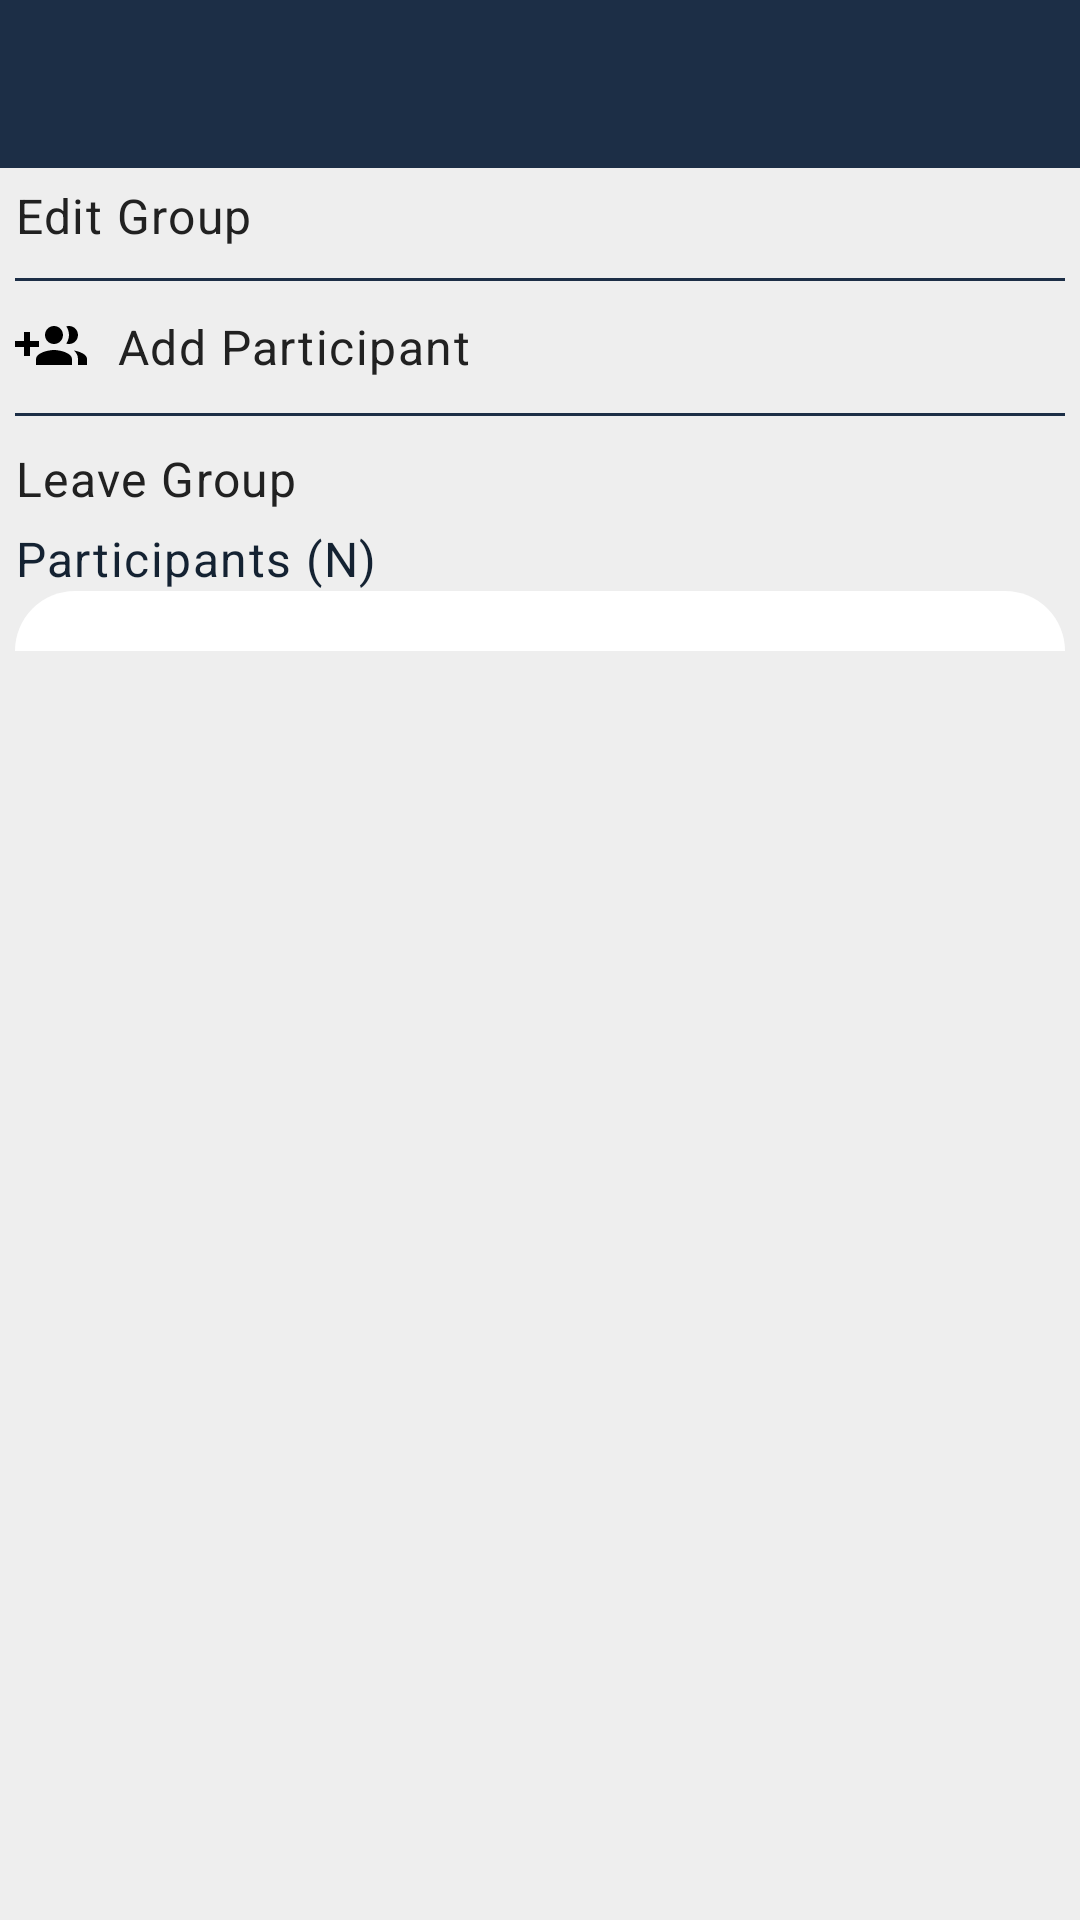

Write the Android layout XML for this screen, with the resource values it uses.
<!-- AndroidManifest.xml: application theme AppTheme -->
<!-- res/layout/activity_group_information.xml -->
<?xml version="1.0" encoding="utf-8"?>
<androidx.core.widget.NestedScrollView xmlns:android="http://schemas.android.com/apk/res/android"
    xmlns:app="http://schemas.android.com/apk/res-auto"
    xmlns:tools="http://schemas.android.com/tools"
    android:layout_width="match_parent"
    android:layout_height="wrap_content"
    android:background="@color/myColor3"
    tools:context=".GroupInformationActivity">

    <LinearLayout
        android:id="@+id/LinearLayout1"
        android:layout_width="match_parent"
        android:layout_height="match_parent"
        android:orientation="vertical">

        <include
            android:id="@+id/main_page_toolbar"
            layout="@layout/app_bar_layout">
        </include>

        <TextView
            android:id="@+id/editGroupTv"
            android:layout_width="match_parent"
            android:layout_height="wrap_content"
            android:text="Edit Group"
            android:drawableStart="@drawable/edit"
            android:drawableTint="@android:color/black"
            android:gravity="center_vertical"
            android:drawablePadding="10dp"
            android:textColor="@color/primary_text"
            android:padding="5dp"
            android:textAppearance="@style/TextAppearance.MaterialComponents.Body1"/>
        <View
            android:layout_width="match_parent"
            android:layout_height="1dp"
            android:background="@color/colorPrimary"
            android:layout_margin="5dp"/>

        <TextView
            android:id="@+id/addParticipantTv"
            android:layout_width="match_parent"
            android:layout_height="wrap_content"
            android:drawableStart="@drawable/create_group"
            android:drawableTint="@android:color/black"
            android:gravity="center_vertical"
            android:drawablePadding="10dp"
            android:text="Add Participant"
            android:textColor="@color/primary_text"
            android:padding="5dp"
            android:textAppearance="@style/TextAppearance.MaterialComponents.Body1"/>
        <View
            android:layout_width="match_parent"
            android:layout_height="1dp"
            android:background="@color/colorPrimary"
            android:layout_margin="5dp"/>

        <TextView
            android:id="@+id/leaveGroupTv"
            android:layout_width="match_parent"
            android:layout_height="wrap_content"
            android:drawableStart="@drawable/delete_icon"
            android:drawableTint="@android:color/black"
            android:gravity="center_vertical"
            android:drawablePadding="10dp"
            android:text="Leave Group"
            android:textColor="@color/primary_text"
            android:padding="5dp"
            android:textAppearance="@style/TextAppearance.MaterialComponents.Body1"/>

        <TextView
            android:id="@+id/participantsTv"
            android:layout_width="match_parent"
            android:layout_height="wrap_content"
            android:layout_marginLeft="5dp"
            android:text="Participants (N)"
            android:textColor="@color/colorPrimaryDark"
            android:textAppearance="@style/TextAppearance.MaterialComponents.Body1"/>

        <FrameLayout
            android:layout_width="match_parent"
            android:layout_height="match_parent"
            android:layout_below="@id/RelativeLayout1"
            android:layout_marginEnd="5dp"
            android:layout_marginStart="5dp"
            android:background="@drawable/background_content">

            <androidx.recyclerview.widget.RecyclerView
                android:id="@+id/participantsRv"
                android:layout_width="match_parent"
                android:layout_height="match_parent"
                android:padding="10dp"
                android:clipToPadding="false"
                android:scrollbars="vertical"
                android:overScrollMode="never"
                app:layoutManager="androidx.recyclerview.widget.LinearLayoutManager"
                tools:listitem="@layout/participants_layout"/>

        </FrameLayout>

    </LinearLayout>



</androidx.core.widget.NestedScrollView>
<!-- res/layout/app_bar_layout.xml (included above) -->
<?xml version="1.0" encoding="utf-8"?>
<androidx.appcompat.widget.Toolbar xmlns:android="http://schemas.android.com/apk/res/android"
    xmlns:app="http://schemas.android.com/apk/res-auto"
    android:id="@+id/main_app_bar"
    android:background="@color/colorPrimary"
    android:layout_width="match_parent"
    android:layout_height="wrap_content"
    app:theme="@style/MyToolBarTheme"
    app:contentInsetStartWithNavigation="0dp"
    app:popupTheme="@style/MyPopupTheme">

</androidx.appcompat.widget.Toolbar>
<!-- res/layout/participants_layout.xml (included above) -->
<?xml version="1.0" encoding="utf-8"?>
<RelativeLayout xmlns:android="http://schemas.android.com/apk/res/android"
    xmlns:app="http://schemas.android.com/apk/res-auto"
    android:layout_width="match_parent"
    android:layout_height="wrap_content"
    android:clickable="true"
    android:focusable="true"
    android:background="?attr/selectableItemBackground"
    android:layout_margin="8dp">

    <RelativeLayout
        android:layout_width="match_parent"
        android:layout_height="wrap_content"
        android:textAlignment="center"
        android:background="@color/whitish">

        <de.hdodenhof.circleimageview.CircleImageView
            android:id="@+id/participants_image"
            android:layout_width="50dp"
            android:layout_height="50dp"
            android:layout_centerVertical="true"
            android:scaleType="centerCrop"
            android:src="@drawable/profile_image" />

        <TextView
            android:id="@+id/participants_name"
            android:layout_width="wrap_content"
            android:layout_height="wrap_content"
            android:layout_marginTop="25dp"
            android:layout_alignParentTop="true"
            android:layout_marginStart="4dp"
            android:layout_toEndOf="@id/participants_image"
            android:fontFamily="@font/montserrat"
            android:text="User Name"
            android:textAlignment="textStart"
            android:textStyle="bold"
            android:textAppearance="@style/TextAppearance.MaterialComponents.Body1"/>

        <TextView
            android:id="@+id/participants_status"
            android:layout_width="wrap_content"
            android:layout_height="wrap_content"
            android:layout_below="@+id/participants_name"
            android:layout_toEndOf="@id/participants_image"
            android:fontFamily="@font/montserrat"
            android:layout_marginStart="4dp"
            android:text="Status"
            android:textAlignment="textStart"
            android:textColor="@color/colorPrimary"
            android:textStyle="bold"
            android:textAppearance="@style/TextAppearance.MaterialComponents.Caption"/>/>

        <TextView
            android:id="@+id/participants_state"
            android:layout_width="wrap_content"
            android:layout_height="wrap_content"
            android:layout_centerVertical="true"
            android:layout_marginEnd="10dp"
            android:layout_alignParentEnd="true"
            android:fontFamily="@font/montserrat"
            android:textColor="#33FF52"
            android:textStyle="bold" />


        <TextView
            android:id="@+id/participants_state2"
            android:layout_width="wrap_content"
            android:layout_height="wrap_content"
            android:visibility="invisible"
            android:layout_centerVertical="true"
            android:fontFamily="@font/montserrat"
            android:layout_alignParentEnd="true"
            android:textColor="@color/colorAccent"
            android:textStyle="bold" />

        <TextView
            android:id="@+id/participants_state_time2"
            android:layout_width="wrap_content"
            android:layout_height="wrap_content"
            android:layout_below="@+id/participants_status"
            android:layout_toEndOf="@id/participants_image"
            android:fontFamily="@font/montserrat"
            android:layout_marginStart="4dp"
            android:visibility="invisible"
            android:text="Last Seen: 11:37 01/12/2020"
            android:textColor="@color/input_background"
            android:textStyle="bold" />

    </RelativeLayout>

</RelativeLayout>
<!-- resources referenced by this layout -->
<resources>
  <color name="colorAccent">#00BCD4</color>
  <color name="colorPrimary">#1C2E46</color>
  <color name="colorPrimaryDark">#142232</color>
  <color name="input_background"> #ECECEC</color>
  <color name="myColor3"> #eee</color>
  <color name="primary_text"> #212121</color>
  <color name="whitish">#ffffff</color>
  <!-- drawable background_content (drawable) -->
  <?xml version="1.0" encoding="utf-8"?>
  <shape xmlns:android="http://schemas.android.com/apk/res/android"
      android:shape="rectangle">
      <solid android:color="@color/whitish"/>
      <corners
          android:topLeftRadius="32dp"
          android:topRightRadius="32dp"/>
  
  </shape>
  <!-- drawable create_group (drawable) -->
  <vector android:height="24dp" android:tint="@color/colorPrimary"
      android:viewportHeight="24.0" android:viewportWidth="24.0"
      android:width="24dp" xmlns:android="http://schemas.android.com/apk/res/android">
      <path android:fillColor="#FF000000" android:pathData="M8,10L5,10L5,7L3,7v3L0,10v2h3v3h2v-3h3v-2zM18,11c1.66,0 2.99,-1.34 2.99,-3S19.66,5 18,5c-0.32,0 -0.63,0.05 -0.91,0.14 0.57,0.81 0.9,1.79 0.9,2.86s-0.34,2.04 -0.9,2.86c0.28,0.09 0.59,0.14 0.91,0.14zM13,11c1.66,0 2.99,-1.34 2.99,-3S14.66,5 13,5c-1.66,0 -3,1.34 -3,3s1.34,3 3,3zM19.62,13.16c0.83,0.73 1.38,1.66 1.38,2.84v2h3v-2c0,-1.54 -2.37,-2.49 -4.38,-2.84zM13,13c-2,0 -6,1 -6,3v2h12v-2c0,-2 -4,-3 -6,-3z"/>
  </vector>
  <style name="MyPopupTheme" parent="ThemeOverlay.AppCompat.Light">
          <item name="android:background">@color/whitish</item>
          <item name="android:textColorPrimary">@color/colorPrimary</item>
      </style>
  <style name="MyToolBarTheme" parent="ThemeOverlay.AppCompat.Light">
          <item name="android:textColorPrimary">@color/myColor1</item>
          <item name="android:textColorSecondary">@color/myColor1</item>
      </style>
  <style name="AppTheme" parent="Theme.MaterialComponents.DayNight.NoActionBar">
          
          <item name="colorPrimary">@color/colorPrimary</item>
          <item name="colorPrimaryDark">@color/colorPrimaryDark</item>
          <item name="colorAccent">@color/colorAccent</item>
  
      </style>
  <color name="myColor1"> #919090</color>
</resources>
